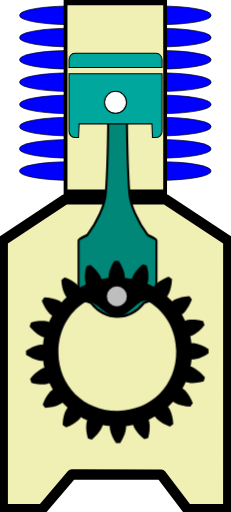
t = 0.00 s
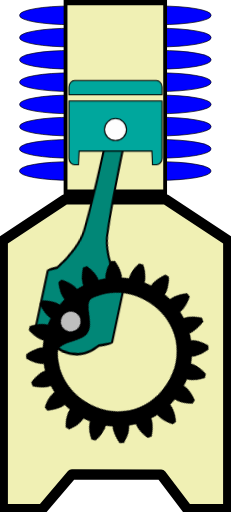
t = 0.39 s
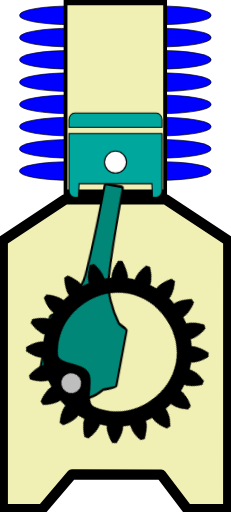
t = 0.86 s
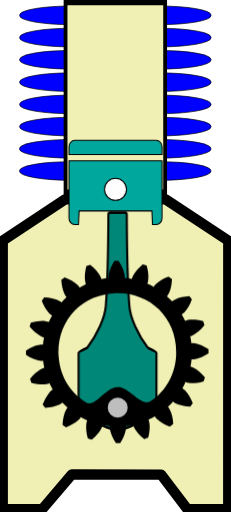
t = 1.25 s
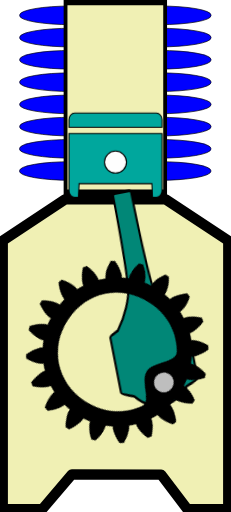
t = 1.64 s
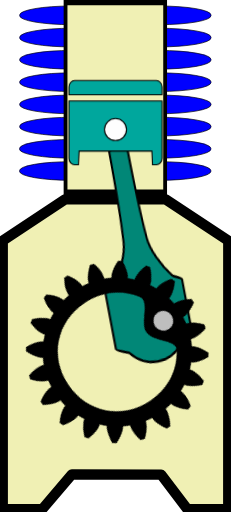
t = 2.11 s

The animated SVG that drew these frames (rendered in a browser with its animation timeline set to each time). Animation: 3 CSS @keyframes rules; one cycle of 2.50 s, repeats indefinitely.

<?xml version="1.0" encoding="UTF-8" standalone="no"?>
<!-- Created with Inkscape (http://www.inkscape.org/) -->

<svg
   version="1.1"
   id="svg1"
   width="43.272461"
   height="96.033897"
   viewBox="0 -10 43.272461 96.033894"
   preserveAspectRatio="none"
   xml:space="preserve"
   sodipodi:docname="Compresseur_INSKAPE_X22H.svg"
   inkscape:version="1.3.2 (091e20ef0f, 2023-11-25)"
   xmlns:inkscape="http://www.inkscape.org/namespaces/inkscape"
   xmlns:sodipodi="http://sodipodi.sourceforge.net/DTD/sodipodi-0.dtd"
   xmlns="http://www.w3.org/2000/svg"
   xmlns:svg="http://www.w3.org/2000/svg">

  <sodipodi:namedview
   pagecolor="#ffffff"
   bordercolor="#666666"
   borderopacity="1"
   objecttolerance="10"
   gridtolerance="10"
   guidetolerance="10"
   inkscape:pageopacity="0"
   inkscape:pageshadow="2"
   inkscape:window-width="1920"
   inkscape:window-height="1056"
   id="namedview3159"
   showgrid="false"
   inkscape:zoom="15.366457"
   inkscape:cx="20.499195"
   inkscape:cy="91.465456"
   inkscape:window-x="0"
   inkscape:window-y="0"
   inkscape:window-maximized="1"
   inkscape:current-layer="svg1"
   inkscape:showpageshadow="2"
   inkscape:pagecheckerboard="0"
   inkscape:deskcolor="#d1d1d1" />

  <defs
   id="defs1" />

  <path
   id="rect1"
   style="fill:#f0f0b4;fill-opacity:1;stroke:#000000;stroke-width:1.931;stroke-linejoin:round;stroke-miterlimit:3;stroke-dasharray:none;stroke-opacity:1;paint-order:markers fill stroke"
   d="m 12.190437,27.39879 18.843923,0.0037 11.727726,7.74947 c 0,0 -0.0053,33.569332 -0.0053,50.36627 v 0 l -7.699853,-0.0605 -4.868871,-6.445649 -16.719095,-0.03811 -5.5310568,6.507275 -7.42228019,0.03698 v 0 -50.366212 z"
   sodipodi:nodetypes="ccccccccccccc" /><rect
   style="display:inline;fill:#0000ff;fill-opacity:1;stroke:#000000;stroke-width:0.127746;stroke-linejoin:round;stroke-miterlimit:3;stroke-dasharray:none;stroke-opacity:1;paint-order:markers fill stroke"
   id="rect5-7-1-9"
   width="35.847252"
   height="3.4990194"
   x="3.6633739"
   y="20.32361"
   rx="9.686285"
   ry="1.6860771" /><rect
   style="display:inline;fill:#0000ff;fill-opacity:1;stroke:#000000;stroke-width:0.127746;stroke-linejoin:round;stroke-miterlimit:3;stroke-dasharray:none;stroke-opacity:1;paint-order:markers fill stroke"
   id="rect5-2-2-4"
   width="35.847252"
   height="3.4990194"
   x="3.6633739"
   y="16.163372"
   rx="9.686285"
   ry="1.6860771" /><rect
   style="display:inline;fill:#0000ff;fill-opacity:1;stroke:#000000;stroke-width:0.127746;stroke-linejoin:round;stroke-miterlimit:3;stroke-dasharray:none;stroke-opacity:1;paint-order:markers fill stroke"
   id="rect5-7-1"
   width="35.847252"
   height="3.4990194"
   x="3.6833744"
   y="11.995568"
   rx="9.686285"
   ry="1.6860771" /><rect
   style="display:inline;fill:#0000ff;fill-opacity:1;stroke:#000000;stroke-width:0.127746;stroke-linejoin:round;stroke-miterlimit:3;stroke-dasharray:none;stroke-opacity:1;paint-order:markers fill stroke"
   id="rect5-2-2"
   width="35.847252"
   height="3.4990194"
   x="3.6833744"
   y="7.8353548"
   rx="9.686285"
   ry="1.6860771" /><rect
   style="display:inline;fill:#0000ff;fill-opacity:1;stroke:#000000;stroke-width:0.127746;stroke-linejoin:round;stroke-miterlimit:3;stroke-dasharray:none;stroke-opacity:1;paint-order:markers fill stroke"
   id="rect5-9"
   width="35.847252"
   height="3.4990194"
   x="3.6833744"
   y="3.6634128"
   rx="9.686285"
   ry="1.6860771" /><rect
   style="display:inline;fill:#0000ff;fill-opacity:1;stroke:#000000;stroke-width:0.127746;stroke-linejoin:round;stroke-miterlimit:3;stroke-dasharray:none;stroke-opacity:1;paint-order:markers fill stroke"
   id="rect5-7"
   width="35.847385"
   height="3.4990194"
   x="3.6833074"
   y="-0.54114658"
   rx="9.6863222"
   ry="1.6860771" /><rect
   style="display:inline;fill:#0000ff;fill-opacity:1;stroke:#000000;stroke-width:0.127746;stroke-linejoin:round;stroke-miterlimit:3;stroke-dasharray:none;stroke-opacity:1;paint-order:markers fill stroke"
   id="rect5-2"
   width="35.847385"
   height="3.4990194"
   x="3.6833074"
   y="-4.7013535"
   rx="9.6863222"
   ry="1.6860771" /><rect
   style="display:inline;fill:#0000ff;fill-opacity:1;stroke:#000000;stroke-width:0.127746;stroke-linejoin:round;stroke-miterlimit:3;stroke-dasharray:none;stroke-opacity:1;paint-order:markers fill stroke"
   id="rect5"
   width="35.847385"
   height="3.4990194"
   x="3.6833074"
   y="-8.8733006"
   rx="9.6863222"
   ry="1.6860771" /><g
   id="rect2"
   style="display:inline;stroke:#000000;stroke-opacity:1"
   transform="matrix(0.69378852,0,0,0.9781677,-11.573498,-9.9874478)">

   <path
   style="display:inline;fill:#f0f0b4;fill-opacity:1;fill-rule:evenodd;stroke:#000000;stroke-width:1.02859;stroke-opacity:1"
   d="M 34.38086,0.50000001 34.380648,36.85064 61.269334,36.85021 61.269532,0.50000001 Z"
   id="path1-7" />
   </g>

   <g
   class="bielle"
   stroke="none"
   stroke-width="1"
   fill="none"
   fill-rule="evenodd"
   id="g3"
   transform="matrix(-0.9999885,0.00479717,0.00738301,1.5390144,28.689366,-2.8754058)"
   style="display:inline;stroke:#000000;stroke-opacity:1;stroke-width:0.43608728;stroke-dasharray:none">

   <path
   d="M 12.942,21.1136 C 11.095,19.1296 9.684,16.6306 9.516,14.8626 9.107,10.5546 9.044,3.2396 9.034,1.1826 9.033,0.9966 8.882,0.8466 8.696,0.8466 H 5.918 c -0.186,0 -0.337,0.15 -0.338,0.336 -0.01,2.057 -0.073,9.373 -0.481,13.68 -0.169,1.768 -1.604,4.267 -3.451,6.251 0,0 -1.647,0.612 -1.647,0.799 v 8.48 c 0,0.187 2.325,0.901 2.325,0.901 1.33,1.325 3.094,2.055 4.969,2.055 1.875,0 3.639,-0.73 4.968,-2.054 0,0 2.326,-0.715 2.326,-0.902 v -8.48 c 0,-0.187 -1.647,-0.799 -1.647,-0.799"
   id="Fill-1"
   fill="#018777"
   style="display:inline;stroke:#000000;stroke-opacity:1;stroke-width:0.39004832;stroke-dasharray:none"
   transform="scale(1,1.25)" />
  </g>

  <g
   class="piston"
   stroke="none"
   stroke-width="1"
   fill="none"
   fill-rule="evenodd"
   id="g4"
   style="display:inline;stroke:#000000;stroke-opacity:1;stroke-width:0.2;stroke-dasharray:none"
   transform="translate(12.31185,-1.5468771)">

   <path
   d="M 16.9441,0 H 1.6461 c -0.585,0 -1.063,0.545 -1.063,1.211 v 1.444 h 17.424 V 1.211 C 18.0071,0.545 17.5291,0 16.9441,0"
   id="Fill-3"
   fill="#00a79d"
   style="stroke:#000000;stroke-opacity:1;stroke-width:0.2;stroke-dasharray:none" />

   <path
   d="m 0.5833,3.8355 v 10.747 c 0,0.666 0.478,1.211 1.063,1.211 h 0.715 l 0.116,-2.557 h 13.636 l 0.115,2.557 h 0.716 c 0.584,0 1.063,-0.545 1.063,-1.211 V 3.8355 Z"
   id="Fill-6"
   fill="#00a79d"
   style="stroke:#000000;stroke-opacity:1;stroke-width:0.2;stroke-dasharray:none" />

   <path
   d="m 11.3625,9.1882 c 0,1.142 -0.926,2.067 -2.067,2.067 -1.142,0 -2.068,-0.925 -2.068,-2.067 0,-1.142 0.926,-2.067 2.068,-2.067 1.141,0 2.067,0.925 2.067,2.067"
   id="Fill-8"
   fill="#fefefe"
   style="stroke:#000000;stroke-opacity:1;stroke-width:0.2;stroke-dasharray:none" />
  </g>

  <g
   class="pignon"
   stroke="none"
   stroke-width="1"
   fill="none"
   fill-rule="evenodd"
   id="g2"
   style="display:inline"
   transform="translate(3.1118487,-2.3471271)">

   <path
   id="path1"
   style="display:inline;fill:#000000;stroke-width:0.078776;fill-opacity:1"
   d="m 18.403585,52.606102 c -0.132218,0.0011 -0.264054,0.0049 -0.396013,0.01066 -0.599954,0.934787 -0.884088,1.731476 -1.008908,2.272644 -0.124959,0.541167 -0.09417,0.822996 -0.09417,0.822996 l 0.01174,0.09943 c -0.449808,0.05296 -0.895884,0.125513 -1.338409,0.222007 l -0.02263,-0.09569 c 0,0 -0.06346,-0.27842 -0.357455,-0.749606 -0.294336,-0.470998 -0.822471,-1.130627 -1.694112,-1.819149 -0.252515,0.07812 -0.50372,0.160957 -0.752463,0.250673 -0.2816,1.074401 -0.304724,1.921192 -0.256305,2.474431 0.04841,0.553243 0.16657,0.813204 0.16657,0.813204 l 0.04002,0.08973 c -0.411422,0.189208 -0.814245,0.397855 -1.205381,0.626227 l -0.0476,-0.08424 c 0,0 -0.146726,-0.246091 -0.572179,-0.603197 -0.425357,-0.357012 -1.1332203,-0.8232 -2.1749847,-1.208671 -0.2162685,0.152263 -0.4290477,0.308872 -0.637891,0.471106 0.064168,1.108875 0.3033804,1.920791 0.5205708,2.431983 0.2169725,0.511161 0.4098983,0.722847 0.4098983,0.722847 l 0.068204,0.07277 C 8.7295533,59.733568 8.410853,60.057606 8.1094577,60.39566 l -0.073948,-0.06511 c 0,0 -0.2152682,-0.191005 -0.7299815,-0.399088 -0.5148928,-0.207954 -1.3309412,-0.433279 -2.4408233,-0.478008 -0.1583534,0.21171 -0.3112078,0.429135 -0.4599094,0.647869 0.403648,1.034824 0.8820573,1.732557 1.2465118,2.151612 0.3643815,0.419062 0.6131189,0.56154 0.6131189,0.56154 l 0.085043,0.04612 c -0.221464,0.395065 -0.4229823,0.801443 -0.6051387,1.216083 l -0.092243,-0.03879 c 0,0 -0.2618174,-0.113593 -0.8160293,-0.152337 -0.5540309,-0.03877 -1.398454,-0.0022 -2.4678238,0.299421 -0.085363,0.250297 -0.1637887,0.504638 -0.2374957,0.758575 0.703593,0.859408 1.3723567,1.374217 1.8484801,1.660151 0.4761246,0.286081 0.7557675,0.344304 0.7557675,0.344304 l 0.096086,0.02104 c -0.088758,0.444153 -0.1553118,0.893273 -0.20042,1.343914 l -0.097839,-0.01358 c 0,0 -0.282491,-0.02663 -0.8213089,0.10851 -0.5388967,0.134395 -1.3324714,0.432198 -2.2565868,1.04834 -0.00495,0.264491 -0.00266,0.527826 0.00691,0.792115 0.934728,0.59992 1.7333804,0.883987 2.2745392,1.008799 0.5411965,0.124967 0.8230776,0.09416 0.8230776,0.09416 l 0.097621,-0.01175 c 0.052967,0.449785 0.127332,0.895786 0.2238275,1.338327 l -0.095704,0.02272 c 0,0 -0.2784358,0.06345 -0.7496434,0.357437 -0.4710594,0.294348 -1.1307382,0.820568 -1.819225,1.692161 0.078126,0.252505 0.1609801,0.505544 0.2506982,0.75428 1.0744597,0.281583 1.9194036,0.304722 2.4726735,0.256304 0.5532695,-0.04843 0.8132465,-0.166555 0.8132465,-0.166555 l 0.091552,-0.04039 c 0.1892199,0.411398 0.3978356,0.814164 0.6262206,1.205281 l -0.084226,0.0476 c 0,0 -0.2461046,0.146723 -0.6032255,0.572149 -0.3570126,0.425355 -0.8232282,1.133219 -1.2087549,2.174891 0.1522805,0.216268 0.3088887,0.429028 0.4711299,0.637859 1.1089329,-0.06411 1.9209275,-0.30332 2.4321115,-0.520501 0.5111855,-0.216954 0.7229218,-0.409876 0.7229218,-0.409876 l 0.072785,-0.06821 c 0.3073208,0.3326 0.6314115,0.651246 0.9694829,0.952626 l -0.066924,0.07396 c 0,0 -0.1892005,0.21524 -0.3972204,0.729927 -0.2080181,0.51487 -0.4333155,1.330875 -0.4780477,2.440701 0.2117138,0.158356 0.4272666,0.311204 0.6460158,0.4599 1.0348734,-0.403679 1.7344943,-0.882043 2.1535733,-1.246482 0.419085,-0.364361 0.561601,-0.613124 0.561601,-0.613124 l 0.04612,-0.08468 c 0.395021,0.221415 0.801423,0.422913 1.216089,0.605094 l -0.03843,0.09225 c 0,0 -0.113593,0.262164 -0.152354,0.815984 -0.03875,0.554005 -0.0023,1.39842 0.299437,2.467733 0.250309,0.08538 0.502775,0.163807 0.756723,0.237501 0.859492,-0.703633 1.376179,-1.372377 1.662131,-1.848476 0.286095,-0.476136 0.344318,-0.755764 0.344318,-0.755764 l 0.02095,-0.09608 c 0.444144,0.08876 0.89142,0.153498 1.342084,0.198619 l -0.01001,0.09961 c 0,0 -0.02661,0.282479 0.108518,0.821234 0.134389,0.538904 0.432241,1.330511 1.048416,2.254687 0.264503,0.0049 0.52785,0.0026 0.792117,-0.0069 0.599989,-0.934827 0.884084,-1.731513 1.008904,-2.272641 0.12496,-0.541171 0.09417,-0.823003 0.09417,-0.823003 l -0.01541,-0.09939 c 0.449808,-0.05295 0.897735,-0.125527 1.340298,-0.222025 l 0.02263,0.09569 c 0,0 0.06346,0.278785 0.357457,0.749641 0.294364,0.471035 0.820646,1.130643 1.692249,1.819202 0.252516,-0.07811 0.505608,-0.16098 0.754355,-0.250687 0.281598,-1.074403 0.30474,-1.919339 0.256321,-2.472583 -0.04842,-0.553201 -0.166588,-0.815088 -0.166588,-0.815088 l -0.04037,-0.08973 c 0.411417,-0.18958 0.814242,-0.397854 1.205378,-0.626228 l 0.04758,0.08385 c 0,0 0.14673,0.246092 0.572176,0.603194 0.425375,0.356993 1.131387,0.8232 2.173116,1.208706 0.216269,-0.152261 0.430937,-0.308888 0.63978,-0.471121 -0.06417,-1.108874 -0.305197,-1.920812 -0.522424,-2.43197 -0.216973,-0.511178 -0.409936,-0.722905 -0.409936,-0.722905 l -0.06637,-0.0728 c 0.332612,-0.307305 0.649425,-0.631329 0.95082,-0.969383 l 0.07579,0.06691 c 0,0 0.215251,0.189189 0.729965,0.397199 0.514894,0.208001 1.330941,0.433294 2.440822,0.478021 0.158356,-0.21171 0.311228,-0.427208 0.45993,-0.645984 -0.403651,-1.034785 -0.883928,-1.734388 -1.248381,-2.153448 -0.364383,-0.41906 -0.611269,-0.561553 -0.611269,-0.561553 l -0.08504,-0.04612 c 0.221415,-0.39504 0.422932,-0.801418 0.605124,-1.216059 l 0.09043,0.0388 c 0,0 0.262181,0.11359 0.816066,0.152339 0.55403,0.03875 1.400342,0.0022 2.469711,-0.299439 0.08539,-0.250296 0.163791,-0.5046 0.237497,-0.75854 -0.703664,-0.859523 -1.372428,-1.374334 -1.848552,-1.660267 -0.47616,-0.285719 -0.755804,-0.344306 -0.755804,-0.344306 l -0.09789,-0.02103 c 0.08876,-0.444156 0.155327,-0.891384 0.200436,-1.342026 l 0.09962,0.01007 c 0,0 0.282492,0.0266 0.821275,-0.10851 0.538895,-0.134394 1.33058,-0.432183 2.254804,-1.048325 0.0049,-0.264488 0.0026,-0.527861 -0.0069,-0.792113 -0.93485,-0.599925 -1.731615,-0.884048 -2.272772,-1.008821 -0.541198,-0.124967 -0.823078,-0.09416 -0.823078,-0.09416 l -0.09942,0.01181 C 32.391555,67.61674 32.317195,67.170738 32.2207,66.7282 l 0.09753,-0.02274 c 0,0 0.278436,-0.06346 0.749681,-0.357441 0.471062,-0.293984 1.130736,-0.820563 1.819259,-1.69216 -0.07813,-0.2525 -0.16098,-0.50558 -0.250699,-0.754273 -1.074457,-0.281588 -1.92129,-0.304709 -2.474559,-0.256295 -0.553273,0.04843 -0.813286,0.166557 -0.813286,0.166557 l -0.08974,0.04039 C 31.069259,63.4409 30.860973,63.038059 30.632588,62.646978 l 0.08425,-0.0476 c 0,0 0.244288,-0.146703 0.601373,-0.572132 0.357014,-0.425357 0.825084,-1.133233 1.21061,-2.174909 -0.152275,-0.216264 -0.308889,-0.429061 -0.471131,-0.637892 -1.108935,0.06416 -1.920927,0.303366 -2.432112,0.520546 -0.511185,0.216954 -0.722905,0.411768 -0.722905,0.411768 l -0.07463,0.06639 C 28.5207,59.880554 28.198495,59.561894 27.860425,59.260515 l 0.0651,-0.07395 c 0,0 0.189201,-0.214866 0.397218,-0.729887 0.20802,-0.514904 0.435207,-1.330894 0.47994,-2.440718 -0.211714,-0.158354 -0.429122,-0.311191 -0.647906,-0.459884 -1.034844,0.40359 -1.732609,0.881976 -2.15169,1.246412 -0.419083,0.364363 -0.561565,0.613088 -0.561565,0.613088 l -0.04611,0.08506 c -0.395063,-0.221397 -0.801465,-0.422929 -1.216125,-0.605075 l 0.03883,-0.09043 c 0,0 0.113581,-0.263984 0.152337,-0.817877 0.03875,-0.554001 0.0023,-1.39838 -0.299433,-2.467692 -0.250312,-0.08536 -0.504627,-0.16379 -0.758616,-0.237484 -0.859451,0.703629 -1.374289,1.372361 -1.660238,1.848457 -0.286094,0.476105 -0.344322,0.755729 -0.344322,0.755729 l -0.02095,0.09608 c -0.444179,-0.08875 -0.893306,-0.153479 -1.343971,-0.198596 l 0.01367,-0.09965 c 0,0 0.02661,-0.282476 -0.10852,-0.821228 -0.134385,-0.538904 -0.432201,-1.33055 -1.048412,-2.254688 -0.132241,-0.0018 -0.263776,-0.0049 -0.396104,-0.0037 z m 5.368427,7.474826 c 0.220788,-0.0091 0.438054,0.04449 0.65103,0.172667 3.11706,1.878436 5.122098,5.277257 5.157656,9.351941 0.055,6.30163 -4.629732,11.068596 -10.931686,11.123594 -6.301994,0.05499 -11.0691656,-4.629485 -11.1241592,-10.931114 -0.035001,-4.010795 1.8497615,-7.400806 4.8499122,-9.34919 1.713592,-1.112875 3.87649,2.688026 6.167478,2.668034 1.948675,-0.01701 3.68504,-2.982572 5.229769,-3.035939 z" />

   <path
   id="path2"
   style="display:inline;fill:#bebebe;fill-rule:evenodd;stroke-width:0.959579"
   d="m 20.33917,59.277616 a 1.8703172,1.863913 0 0 1 -1.87032,1.863903 1.8703172,1.863913 0 0 1 -1.870322,-1.863903 1.8703172,1.863913 0 0 1 1.870322,-1.863938 1.8703172,1.863913 0 0 1 1.87032,1.863938 z" />
  </g>


<style
    id="style1">

   .bielle{
    animation: rotatebielle 2.5s linear infinite;
   }
   @keyframes rotatebielle {
     0% {
      transform-origin: center;
      transform: translate(34%, 8%) rotate(0deg);
     }
     12.5% {
      transform-origin: left;
      transform: translate(14%, 12%) rotate(10.5deg);
     }
     25% {
      transform-origin: left;
      transform: translate(1%, 18%) rotate(16.5deg);
     }
     37.5% {
      transform-origin: left;
      transform: translate(17%, 24%) rotate(8.5deg);
     }
     50% {
      transform-origin: center;
      transform: translate(34%, 30%) rotate(0deg);
     }
     62.5% {
      transform-origin: right;
      transform: translate(54%, 20%) rotate(-10.5deg);
     }
     75% {
      transform-origin: right;
      transform: translate(58%, 12%) rotate(-12.5deg);
     }
     87.5% {
      transform-origin: right;
      transform: translate(51%, 9%) rotate(-10deg);
     }
     100% {
      transform-origin: center;
      transform: translate(34%, 8%) rotate(0deg);
     }
   }

   .piston{
    animation: translatepiston 2.5s linear infinite;
   }
   @keyframes translatepiston {
     0% {
      transform-origin: left;
      transform: translate(28.5%, 0%);
     }
     50% {
      transform-origin: left;
      transform: translate(28.5%, 17%);
     }
     100% {
      transform-origin: left;
      transform: translate(28.5%, 0%);
     }
   }

   .pignon{
    transform-box: fill-box;
    animation: rotatepignon 2.5s linear infinite;
   }
   @keyframes rotatepignon {
     0% {
      transform-origin: center;
      transform:  translate(10%, -40%) rotate(360deg);
     }
     50% {
      transform-origin: center;
      transform:  translate(10%, -40%) rotate(180deg);
     }
     100% {
      transform-origin: center;
      transform:  translate(10%, -40%) rotate(0deg);
     }
   }

</style>





</svg>
